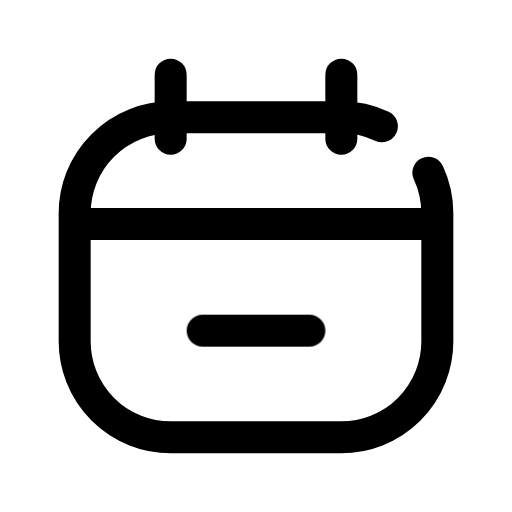
t = 0.00 s
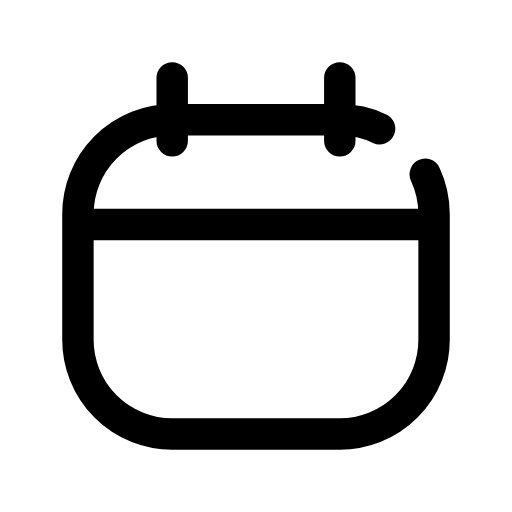
t = 0.13 s
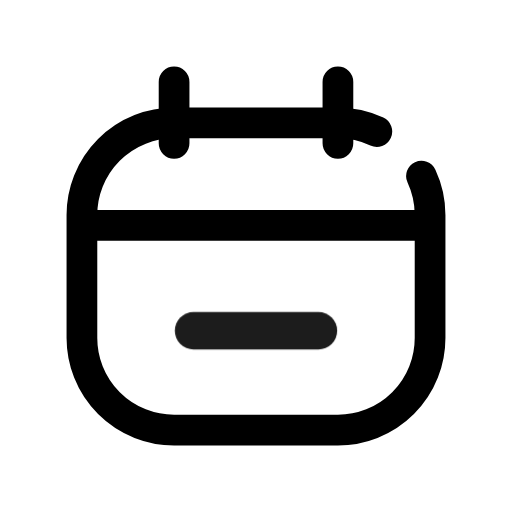
t = 0.28 s
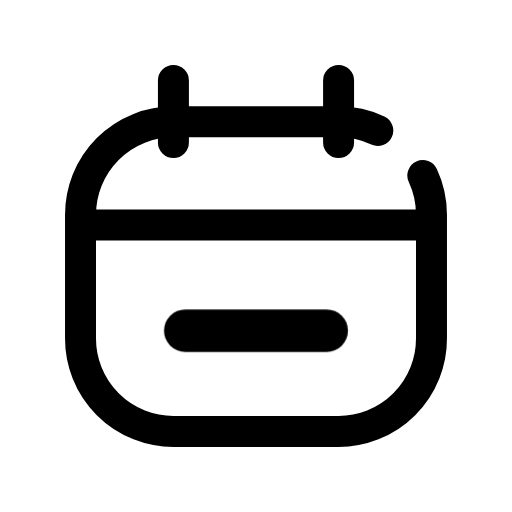
t = 0.41 s
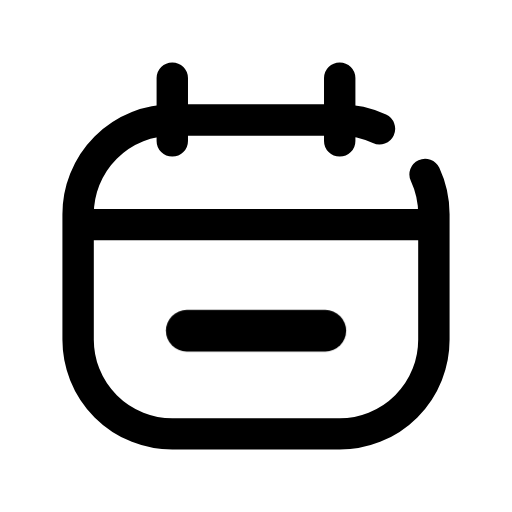
t = 0.50 s
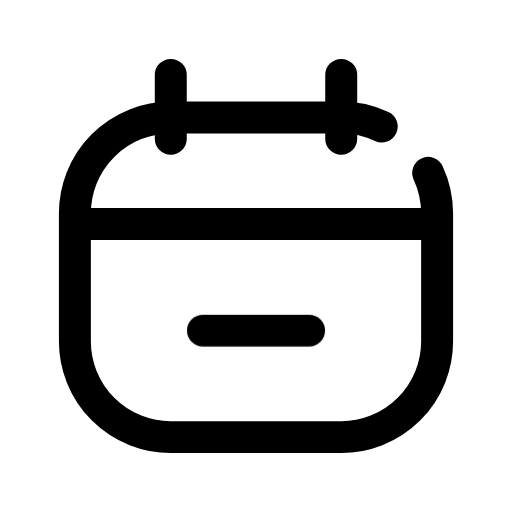
t = 0.65 s

The animated SVG that drew these frames (rendered in a browser with its animation timeline set to each time). Animation: 2 CSS @keyframes rules; one cycle of 0.80 s, repeats indefinitely.

<svg xmlns="http://www.w3.org/2000/svg" viewBox="0 0 24 24" width="24" height="24" class="rd-a-calendar-minus" data-rd-animate="hover"><style>.rd-a-calendar-minus{overflow:visible}.rd-a-calendar-minus *{transform-box:view-box}.rd-a-calendar-minus .base{transform-origin:12px 12px}.rd-a-calendar-minus .badge{transform-box:fill-box;transform-origin:center}@media (prefers-reduced-motion:no-preference){.rd-a-calendar-minus[data-rd-animate="hover"]:hover .base,:hover>.rd-a-calendar-minus[data-rd-animate="parent"] .base,.rd-a-calendar-minus[data-rd-animate="play"] .base,.rd-a-calendar-minus[data-rd-animate="loop"] .base{animation:rd-calendar-minus-base calc(0.7s*var(--rd-speed,1)) ease-in-out}.rd-a-calendar-minus[data-rd-animate="hover"]:hover .badge,:hover>.rd-a-calendar-minus[data-rd-animate="parent"] .badge,.rd-a-calendar-minus[data-rd-animate="play"] .badge,.rd-a-calendar-minus[data-rd-animate="loop"] .badge{animation:rd-calendar-minus-badge calc(0.8s*var(--rd-speed,1)) cubic-bezier(.34,1.3,.5,1)}.rd-a-calendar-minus[data-rd-animate="loop"] *{animation-iteration-count:infinite!important}@keyframes rd-calendar-minus-base{0%,100%{scale:1}40%{scale:.96}}@keyframes rd-calendar-minus-badge{0%,100%{scale:1;opacity:1}22%{scale:.1;opacity:0}62%{scale:1.3;opacity:1}}}</style><g fill="none" stroke="currentColor" stroke-linecap="round" stroke-linejoin="round" stroke-width="1.5"><g class="base"><path d="M20.08 8.1A4.5 4.5 0 0 1 20.5 10v6a4.5 4.5 0 0 1-4.5 4.5H8a4.5 4.5 0 0 1-4.5-4.5v-6A4.5 4.5 0 0 1 8 5.5h8a4.5 4.5 0 0 1 1.9.42"/><path d="M3.7 10.5h16.6"/><path d="M8 3.5v3M16 3.5v3"/></g><g class="badge"><path d="M9.5 15.5h5"/></g></g></svg>
